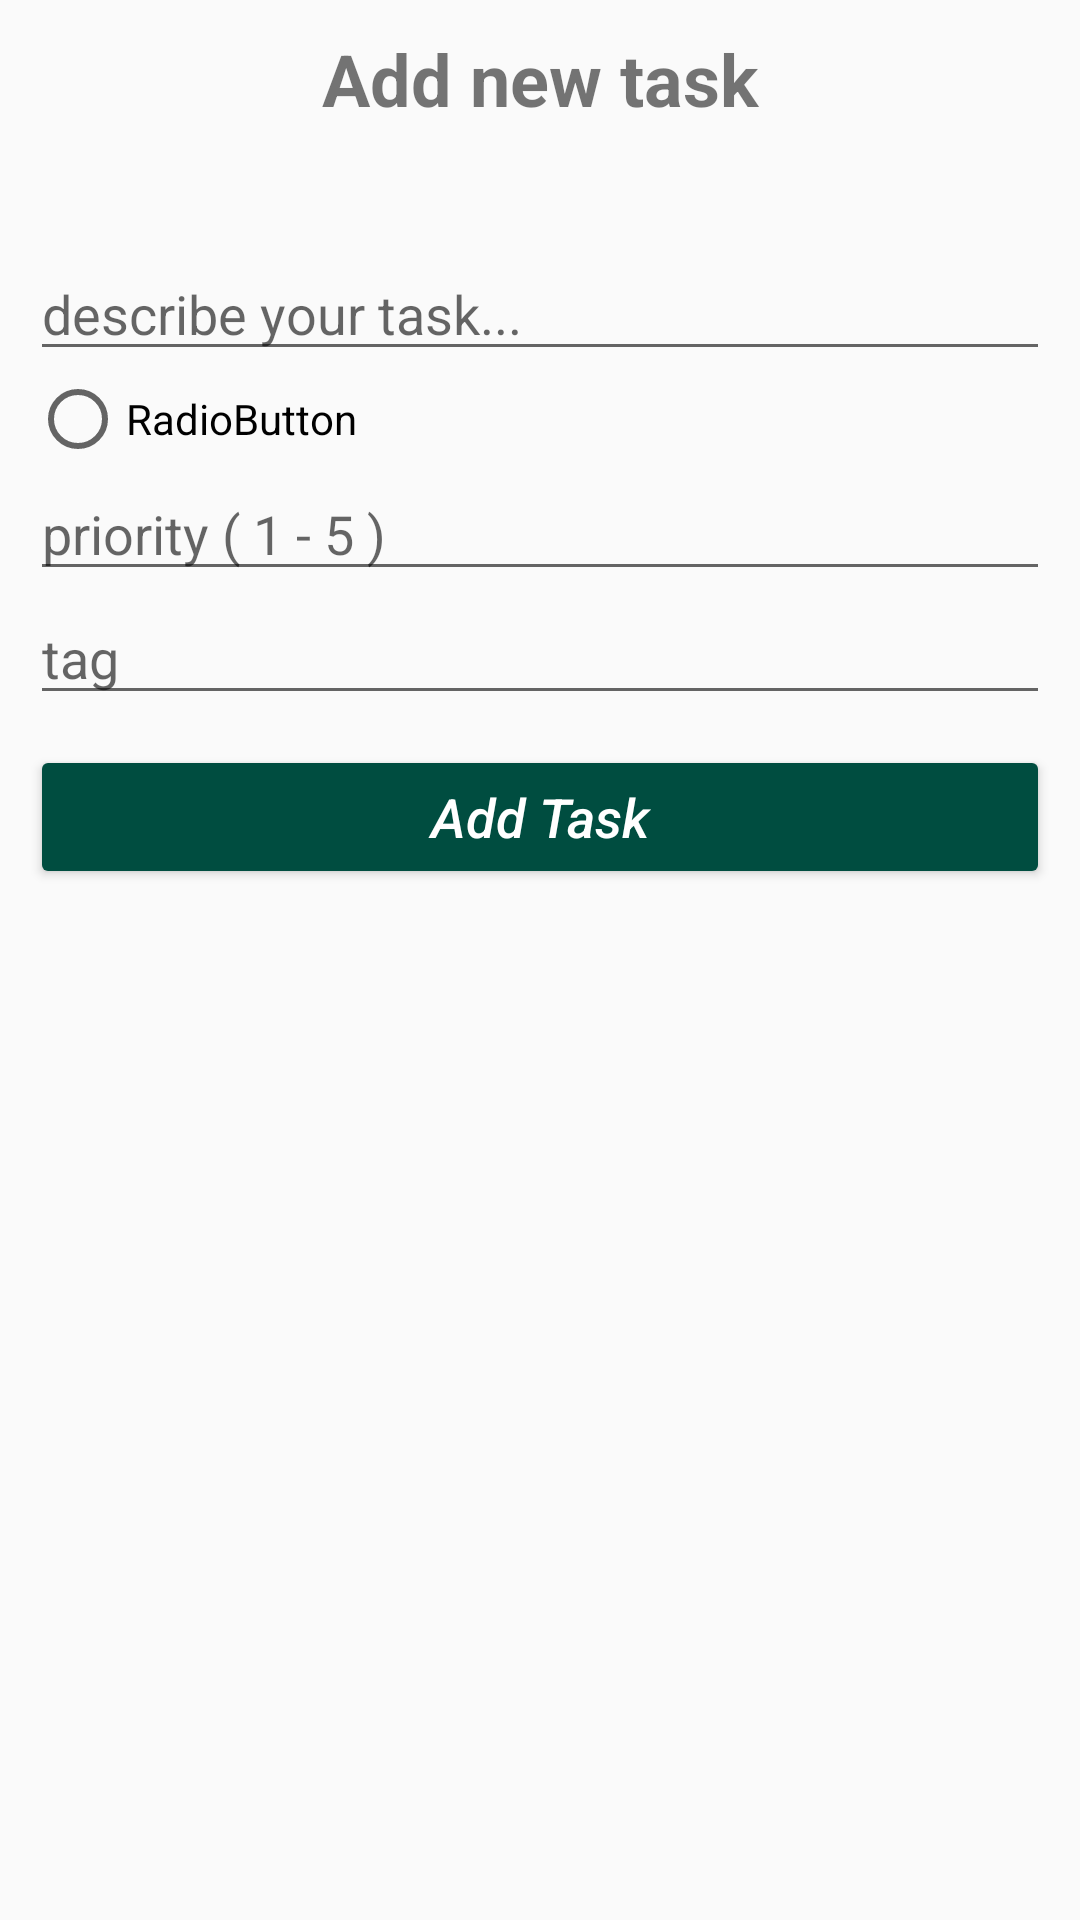

Produce the Android XML layout that renders to this screen, including the resource entries it uses.
<!-- AndroidManifest.xml: application theme AppTheme -->
<!-- res/layout/activity_add_task.xml -->
<?xml version="1.0" encoding="utf-8"?>
<LinearLayout xmlns:android="http://schemas.android.com/apk/res/android"
    xmlns:app="http://schemas.android.com/apk/res-auto"
    xmlns:tools="http://schemas.android.com/tools"
    android:layout_width="match_parent"
    android:layout_height="match_parent"
    android:orientation="vertical"
    android:padding="10dp"
    tools:context="com.example.alex.taskmanager.AddTaskActivity">


    <TextView
        android:id="@+id/title"
        android:layout_width="match_parent"
        android:layout_height="wrap_content"
        android:layout_marginBottom="40dp"
        android:text="Add new task"
        android:textAlignment="center"
        android:textAllCaps="false"
        android:textSize="24sp"
        android:textStyle="bold" />

    <EditText
        android:id="@+id/add_task_note"
        android:layout_width="match_parent"
        android:layout_height="wrap_content"
        android:ems="10"
        android:hint="describe your task..."
        android:inputType="textShortMessage" />


        


    <RadioButton
        android:id="@+id/radioButton"
        android:layout_width="match_parent"
        android:layout_height="wrap_content"
        android:text="RadioButton" />

    <EditText
        android:id="@+id/add_task_priority"
        android:layout_width="match_parent"
        android:layout_height="wrap_content"
        android:ems="10"
        android:hint="priority ( 1 - 5 )"
        android:inputType="number" />

    <EditText
        android:id="@+id/add_task_tag"
        android:layout_width="match_parent"
        android:layout_height="wrap_content"
        android:ems="10"
        android:hint="tag"
        android:inputType="textAutoComplete" />

    <Button
        android:id="@+id/addNewTaskButton"
        android:layout_width="match_parent"
        android:layout_height="wrap_content"
        android:layout_marginTop="10dp"
        android:backgroundTint="@color/colorPrimaryDark"
        android:elevation="5dp"
        android:text="Add Task"
        android:textAllCaps="false"
        android:textColor="@android:color/white"
        android:textSize="18sp"
        android:textStyle="italic" />

</LinearLayout>
<!-- resources referenced by this layout -->
<resources>
  <color name="colorPrimaryDark">#004d40</color>
  <style name="AppTheme" parent="Theme.AppCompat.Light.NoActionBar">
          
          <item name="colorPrimary">@color/colorPrimary</item>
          <item name="colorPrimaryDark">@color/colorPrimaryDark</item>
          <item name="colorAccent">@color/colorAccent</item>
  
      </style>
  <color name="colorPrimary">#00897b</color>
  <color name="colorAccent">#510001</color>
</resources>
